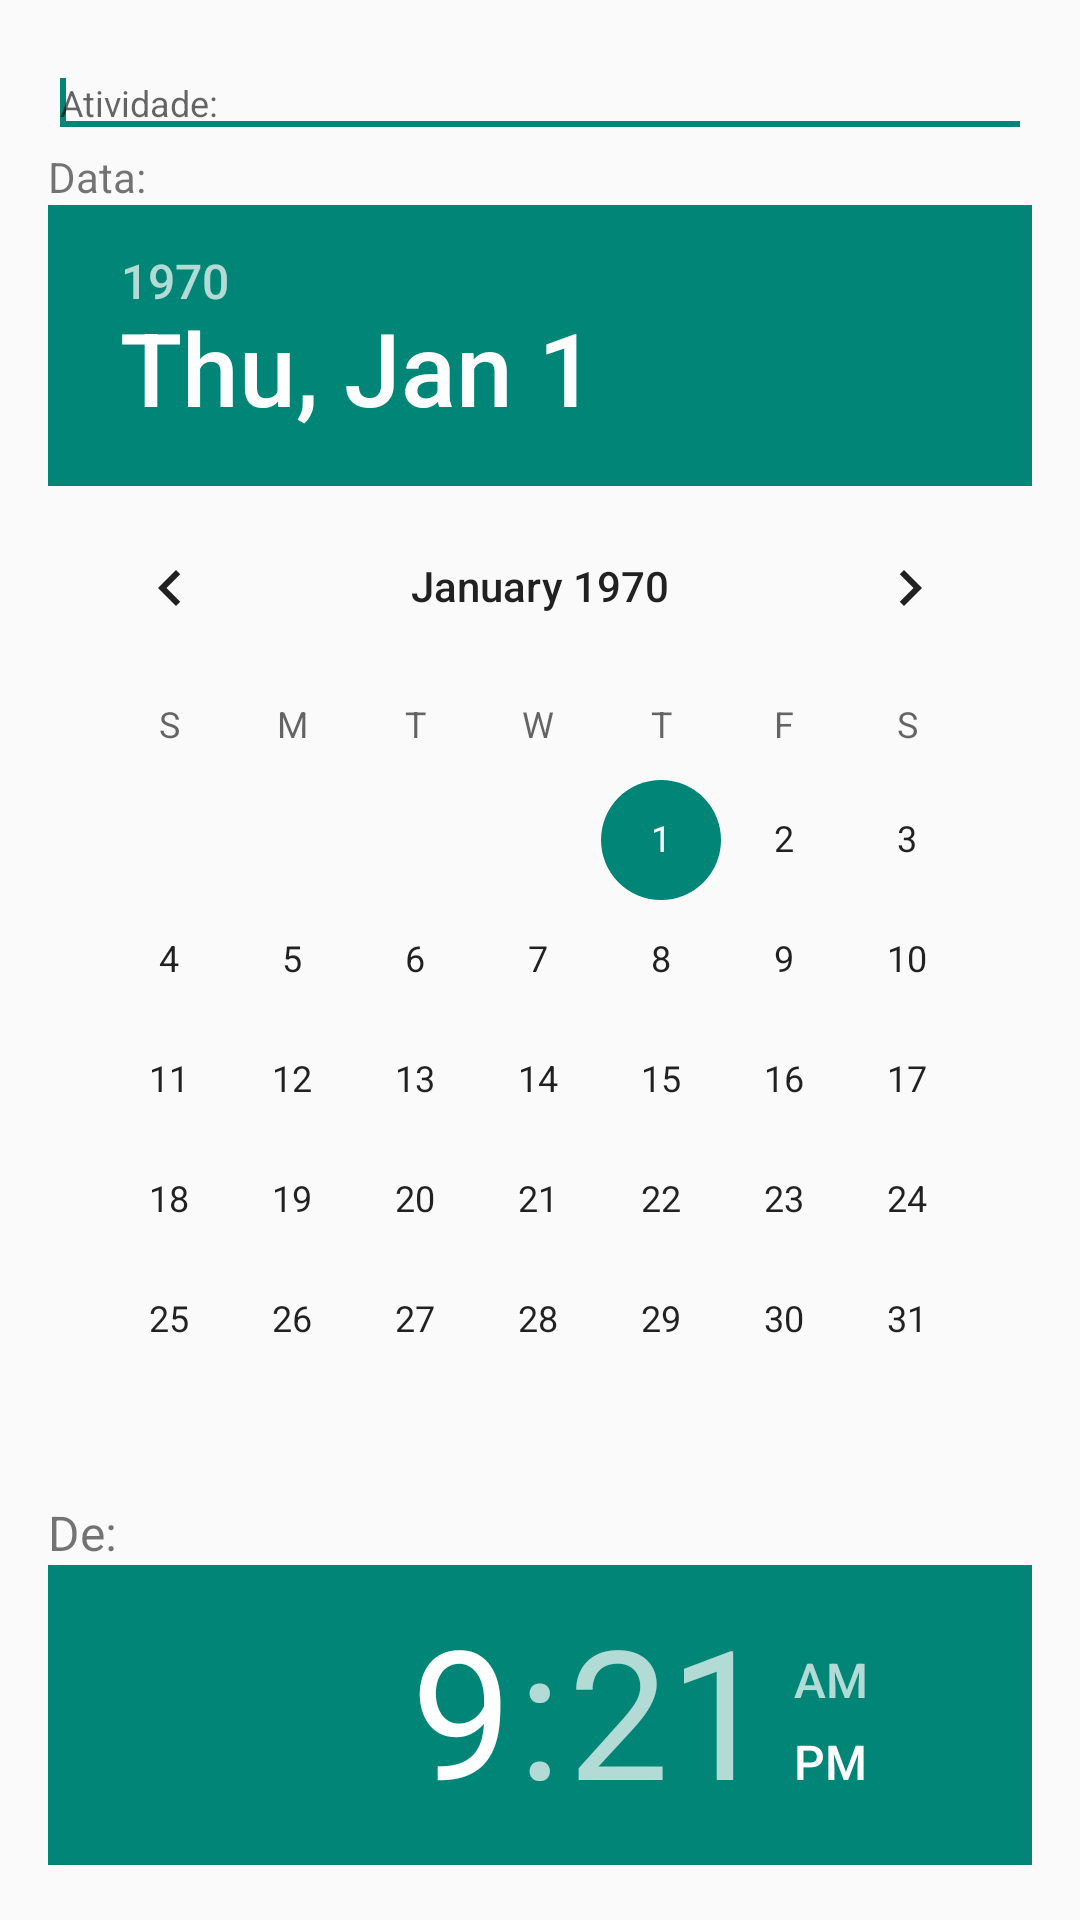

Produce the Android XML layout that renders to this screen, including the resource entries it uses.
<!-- AndroidManifest.xml: application theme AppTheme -->
<!-- res/layout/fragment_adicionar_tarefa.xml -->
<LinearLayout xmlns:android="http://schemas.android.com/apk/res/android"
    xmlns:tools="http://schemas.android.com/tools"
    android:layout_width="match_parent"
    android:layout_height="match_parent"
    android:orientation="vertical"
    android:paddingBottom="@dimen/activity_vertical_margin"
    android:paddingLeft="@dimen/activity_horizontal_margin"
    android:paddingRight="@dimen/activity_horizontal_margin"
    android:paddingTop="@dimen/activity_vertical_margin"
    tools:context="com.br.example.taskapp.AdicionarTarefaActivity$PlaceholderFragment" >

		<EditText
	        android:id="@+id/atividade"
	        android:layout_width="match_parent"
	        android:layout_height="wrap_content"
	        android:hint="@string/atividade"
	        android:textSize="@dimen/editText_text_size"
	        android:ems="10"
	        android:inputType="textMultiLine" >
	
	        <requestFocus />
	    </EditText>

	    <TextView 
	        android:id="@+id/textView_data"
	        android:layout_width="match_parent"
	        android:layout_height="wrap_content"
	        android:text="@string/data"/>
	    
	    <DatePicker
	        android:id="@+id/data"
	        android:layout_width="match_parent" 
	        android:layout_height="wrap_content"/>

	    <TextView 
	        android:id="@+id/textView_horaInicio"
	        android:layout_width="match_parent"
	        android:layout_height="wrap_content"
	        android:text="@string/horaInicio"
	        android:textSize="@dimen/textView_text_size"/>
	    
	    <TimePicker
	        android:id="@+id/horaInicio"
	        android:layout_width="wrap_content"
	        android:layout_height="wrap_content" />
	    
	    <TextView 
	        android:id="@+id/textView_horaFim"
	        android:layout_width="match_parent"
	        android:layout_height="wrap_content"
	        android:text="@string/horaFim"
	        android:textSize="@dimen/textView_text_size"/>
	    
	    <TimePicker
	        android:id="@+id/horaFim"
	        android:layout_width="wrap_content"
	        android:layout_height="wrap_content" />
    
	    <EditText 
	        android:id="@+id/campo_local"
	        android:layout_width="match_parent"
	        android:layout_height="wrap_content"
	        android:hint="@string/local"
	        android:textSize="@dimen/editText_text_size"
	        android:inputType="textMultiLine" />
    
	    <EditText 
	        android:id="@+id/campo_obs"
	        android:layout_width="match_parent"
	        android:layout_height="wrap_content"
	        android:hint="@string/obs"
	        android:textSize="@dimen/editText_text_size"
	        android:inputType="textMultiLine" />
	    
	    <Button 
	        android:id="@+id/botao_adicionarTarefa"
	        android:layout_width="wrap_content"
	        android:layout_height="wrap_content"
	        android:text="@string/botao_adicionarTarefa"
	        android:onClick="adicionarTarefa"/>
  
</LinearLayout>
<!-- resources referenced by this layout -->
<resources>
  <dimen name="activity_horizontal_margin">16dp</dimen>
  <dimen name="activity_vertical_margin">16dp</dimen>
  <dimen name="editText_text_size">12dp</dimen>
  <dimen name="textView_text_size">16dp</dimen>
  <string name="atividade">Atividade:</string>
  <string name="botao_adicionarTarefa">Adicionar tarefa</string>
  <string name="data">Data:</string>
  <string name="horaFim">Até:</string>
  <string name="horaInicio">De:</string>
  <string name="local">Local:</string>
  <string name="obs">Observações:</string>
  <style name="AppTheme" parent="AppBaseTheme">
          
      </style>
  <style name="AppBaseTheme" parent="Theme.AppCompat.Light">
          
      </style>
</resources>
